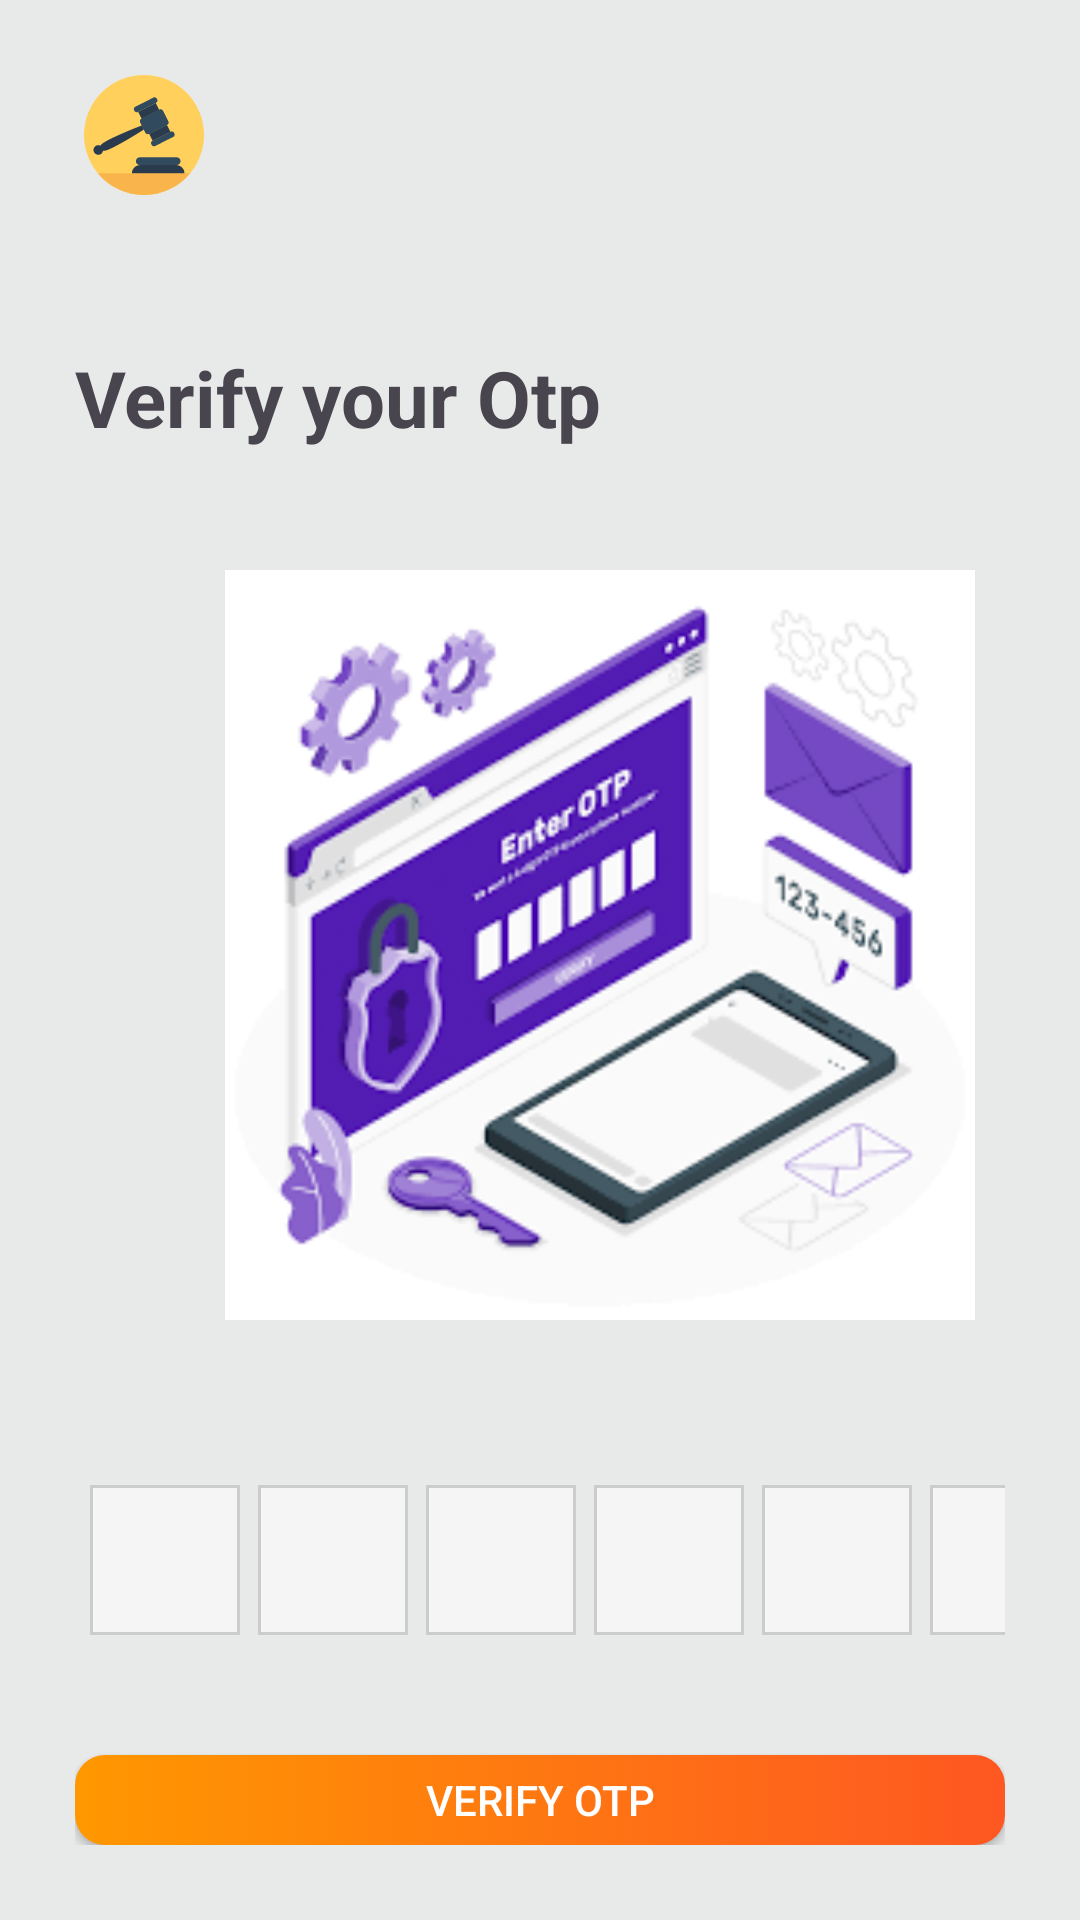

Produce the Android XML layout that renders to this screen, including the resource entries it uses.
<!-- AndroidManifest.xml: application theme Theme.Auction -->
<!-- res/layout/activity_otp_verify.xml -->
<?xml version="1.0" encoding="utf-8"?>
<RelativeLayout xmlns:android="http://schemas.android.com/apk/res/android"
    xmlns:app="http://schemas.android.com/apk/res-auto"
    xmlns:tools="http://schemas.android.com/tools"
    android:layout_width="match_parent"
    android:layout_height="match_parent"
    android:orientation="vertical"
    tools:context=".OtpVerify"
    android:background="@color/zerodha_topcolor"
    android:padding="25dp">

    <LinearLayout
        android:layout_width="match_parent"
        android:layout_height="wrap_content"
        android:orientation="horizontal"
        android:id="@+id/top"
        >


        <ImageView
            android:layout_width="40dp"
            android:layout_height="40dp"
            android:layout_marginLeft="3dp"
            android:src="@drawable/app_icon" />

    </LinearLayout>
    <LinearLayout
        android:layout_width="match_parent"
        android:layout_height="wrap_content"
        android:id="@+id/middle"
        android:layout_below="@id/top"
        android:orientation="vertical"
        android:layout_marginTop="50dp">

        <TextView

            android:layout_width="wrap_content"
            android:layout_height="wrap_content"
            android:text="Verify your Otp"
            android:textSize="26dp"
            android:fontFamily="sans-serif"
            android:textStyle="bold"
            />
        <ImageView
            android:layout_width="350dp"
            android:layout_height="250dp"
            android:layout_marginTop="40dp"
            android:src="@mipmap/imageotp"/>

    </LinearLayout>
    <RelativeLayout
        android:layout_width="match_parent"
        android:layout_height="wrap_content"
        android:layout_below="@id/middle"
        android:layout_marginTop="50dp">
        <LinearLayout
            android:layout_width="match_parent"
            android:layout_height="wrap_content"
            android:orientation="horizontal"
            android:id="@+id/otp">
            <EditText
                android:id="@+id/digit1"
                android:layout_width="50dp"
                android:layout_height="50dp"
                android:layout_marginRight="6dp"
                android:layout_marginLeft="5dp"
                android:inputType="number"
                android:layout_marginTop="5dp"
                android:textAlignment="center"
                android:background="@drawable/otp_background"
                android:padding="10dp"
                />
            <EditText
                android:id="@+id/digit2"
                android:layout_width="50dp"
                android:layout_height="50dp"
                android:layout_marginRight="6dp"
                android:inputType="number"
                android:layout_marginTop="5dp"
                android:background="@drawable/otp_background"
                android:textAlignment="center"
                android:padding="10dp"
                />
            <EditText
                android:id="@+id/digit3"
                android:layout_width="50dp"
                android:layout_height="50dp"
                android:textAlignment="center"
                android:layout_marginRight="6dp"
                android:inputType="number"
                android:layout_marginTop="5dp"
                android:background="@drawable/otp_background"
                android:padding="10dp"
                />
            <EditText
                android:id="@+id/digit4"
                android:layout_width="50dp"
                android:layout_height="50dp"
                android:textAlignment="center"
                android:layout_marginRight="6dp"
                android:inputType="number"
                android:layout_marginTop="5dp"
                android:background="@drawable/otp_background"
                android:padding="10dp"
                />
            <EditText
                android:id="@+id/digit5"
                android:layout_width="50dp"
                android:layout_height="50dp"
                android:textAlignment="center"
                android:layout_marginRight="6dp"
                android:inputType="number"
                android:layout_marginTop="5dp"
                android:background="@drawable/otp_background"
                android:padding="10dp"
                />
            <EditText
                android:id="@+id/digit6"
                android:layout_width="50dp"
                android:layout_height="50dp"
                android:inputType="number"
                android:textAlignment="center"
                android:layout_marginTop="5dp"
                android:background="@drawable/otp_background"
                android:padding="10dp"
                />
        </LinearLayout>
        <androidx.appcompat.widget.AppCompatButton
            android:layout_width="match_parent"
            android:layout_height="wrap_content"
            android:id="@+id/btn_verify_Otp"
            android:text="Verify Otp"
            android:layout_below="@id/otp"
            android:textColor="@color/white"
            android:background="@drawable/button_color"
            android:layout_marginTop="40dp"
            />


    </RelativeLayout>

</RelativeLayout>
<!-- resources referenced by this layout -->
<resources>
  <color name="white">#FFFFFFFF</color>
  <color name="zerodha_topcolor">#E8EAEA</color>
  <!-- drawable app_icon: vector/xml drawable (drawable, 2285 chars, omitted) -->
  <!-- drawable button_color (drawable) -->
  <?xml version="1.0" encoding="utf-8"?>
  <selector xmlns:android="http://schemas.android.com/apk/res/android">
          <item>
              <shape android:shape="rectangle">
                  <gradient android:startColor="@color/login_button_color" android:endColor="#FF9800" android:angle="180"/>
                  <corners android:radius="10dp"/>
              </shape>
          </item>
  </selector>
  <!-- drawable otp_background (drawable) -->
  <?xml version="1.0" encoding="utf-8"?>
  <shape xmlns:android="http://schemas.android.com/apk/res/android"
      android:shape="rectangle">
      <solid android:color="@color/edittext_background_color" /> 
      <stroke
          android:width="1dp"
          android:color="@color/edittext_stroke_color" />
  </shape>
  <!-- mipmap imageotp: png bitmap (mipmap-hdpi, 10641 bytes) -->
  <style name="Theme.Auction" parent="Base.Theme.Auction" />
  <color name="login_button_color">#FE5722</color>
  <color name="edittext_background_color">#F5F5F5</color>
  <color name="edittext_stroke_color">#CCCCCC</color>
  <style name="Base.Theme.Auction" parent="Theme.Material3.DayNight.NoActionBar">
          
          
          <item name="colorPrimary">@color/blue</item>
          <item name="colorPrimaryVariant">@color/white</item>
          <item name="android:statusBarColor">@color/zerodha_background</item>
          <item name="android:windowLightStatusBar">true</item>
      </style>
  <color name="blue">#3574EF</color>
  <color name="zerodha_background">#FEFEFE</color>
</resources>
